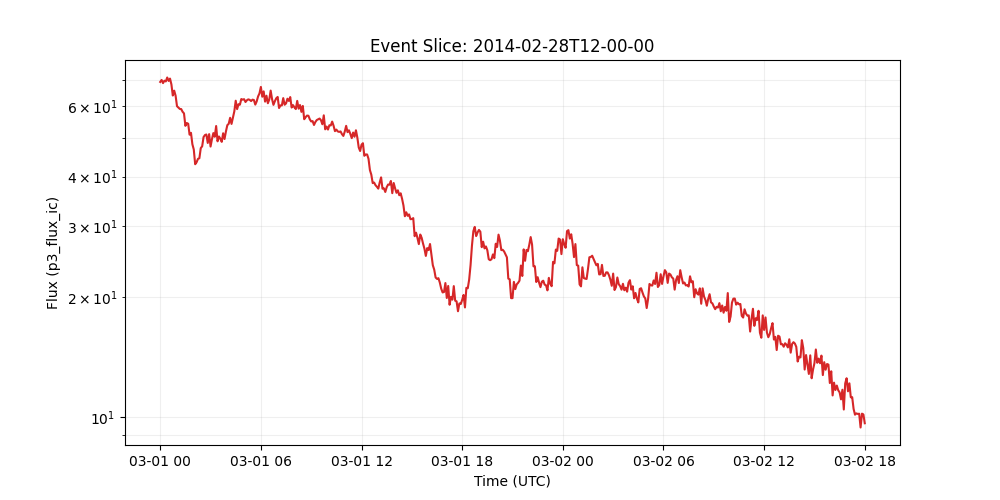

The data file committed next to this chart (first rows):
time_tag, p3_flux_ic
2014-03-01 00:00:00, 69.08
2014-03-01 00:05:00, 69.88
2014-03-01 00:10:00, 68.61
2014-03-01 00:15:00, 69.58
2014-03-01 00:20:00, 69.28
2014-03-01 00:25:00, 70.87
2014-03-01 00:30:00, 69.48
2014-03-01 00:35:00, 70.43
2014-03-01 00:40:00, 68.1
2014-03-01 00:45:00, 63.87
2014-03-01 00:50:00, 65.69
2014-03-01 00:55:00, 63.8
2014-03-01 01:00:00, 60.06
2014-03-01 01:05:00, 59.61
2014-03-01 01:10:00, 59.12
2014-03-01 01:15:00, 59.07
2014-03-01 01:20:00, 58.16
2014-03-01 01:25:00, 57.62
2014-03-01 01:30:00, 53.62
2014-03-01 01:35:00, 54.51
2014-03-01 01:40:00, 54.26
2014-03-01 01:45:00, 50.96
2014-03-01 01:50:00, 51.5
2014-03-01 01:55:00, 48.22
2014-03-01 02:00:00, 46.78
2014-03-01 02:05:00, 42.97
2014-03-01 02:10:00, 43.46
2014-03-01 02:15:00, 44.32
2014-03-01 02:20:00, 44.48
2014-03-01 02:25:00, 47.15
2014-03-01 02:30:00, 47.66
2014-03-01 02:35:00, 50.26
2014-03-01 02:40:00, 50.84
2014-03-01 02:45:00, 51.02
2014-03-01 02:50:00, 48.59
2014-03-01 02:55:00, 51.11
2014-03-01 03:00:00, 47.58
2014-03-01 03:05:00, 49.66
2014-03-01 03:10:00, 51.43
2014-03-01 03:15:00, 50.34
2014-03-01 03:20:00, 53.57
2014-03-01 03:25:00, 49.04
2014-03-01 03:30:00, 50.43
2014-03-01 03:35:00, 49.77
2014-03-01 03:40:00, 48.88
2014-03-01 03:45:00, 51.38
2014-03-01 03:50:00, 49.69
2014-03-01 03:55:00, 51.92
2014-03-01 04:00:00, 53.83
2014-03-01 04:05:00, 54.26
2014-03-01 04:10:00, 56.17
2014-03-01 04:15:00, 54.22
2014-03-01 04:20:00, 56.14
2014-03-01 04:25:00, 58.29
2014-03-01 04:30:00, 61.98
2014-03-01 04:35:00, 59.05
2014-03-01 04:40:00, 60.76
2014-03-01 04:45:00, 60.59
2014-03-01 04:50:00, 62.59
2014-03-01 04:55:00, 62.36
... 445 more rows
